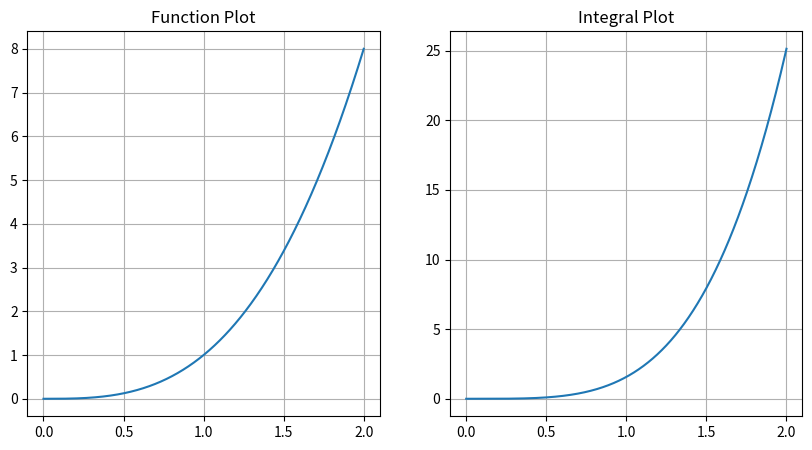

Write Python code to recreate this figure.
# Importing required modules
import numpy as np
import matplotlib.pyplot as plt
from scipy.integrate import quad

# Defining the function
def func(x):
    return x*x*x

# Defining the integral function
def integral_func(start, end):
    result,_ = quad(func, start, end)
    return 2 * np.pi * result

# Defining the X, Y for the function and its integral
x = np.linspace(0, 2, 1000)
y_func = func(x)
y_integ = [integral_func(0, i) for i in x]

# Creating the plots
plt.figure(figsize=(10, 5))

# Plotting the function
plt.subplot(1, 2, 1)
plt.plot(x, y_func)
plt.title('Function Plot')
plt.grid(True)

# Plotting the integral
plt.subplot(1, 2, 2)
plt.plot(x, y_integ)
plt.title('Integral Plot')
plt.grid(True)

# Displaying the plots
plt.show()